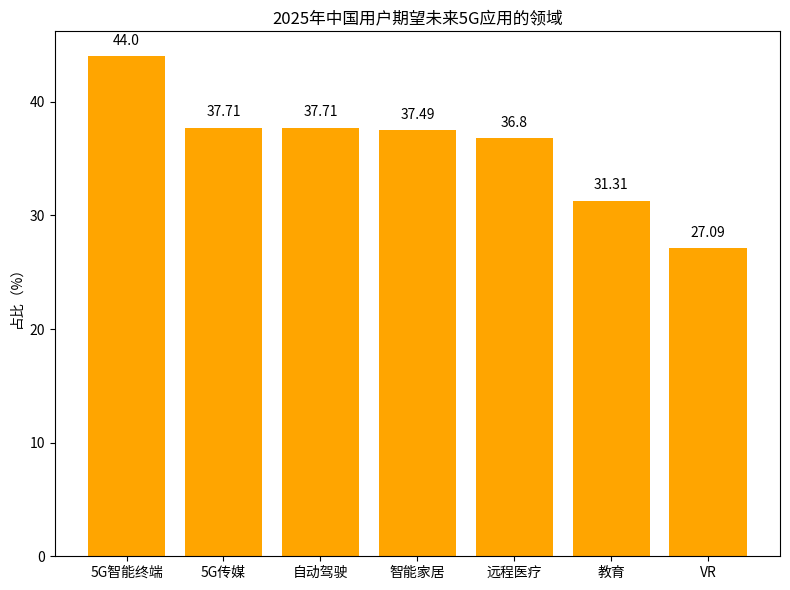

The matplotlib source for this figure:
import matplotlib.pyplot as plt
import numpy as np

# 5G应用领域
fields = ["5G智能终端", "5G传媒", "自动驾驶", "智能家居", "远程医疗", "教育", "VR"]
# 对应占比（%）
proportions = [44.00, 37.71, 37.71, 37.49, 36.80, 31.31, 27.09]

x = np.arange(len(fields))  # x轴坐标

fig, ax = plt.subplots(figsize=(8, 6))
# 绘制柱状图
bars = ax.bar(x, proportions, color='orange')

# 添加数值标注
for i, proportion in enumerate(proportions):
    ax.text(i, proportion + 1, f'{proportion}', ha='center')

# 设置x轴刻度和标签
ax.set_xticks(x)
ax.set_xticklabels(fields)
ax.set_ylabel('占比（%）')
ax.set_title('2025年中国用户期望未来5G应用的领域')

plt.tight_layout()
plt.show()
